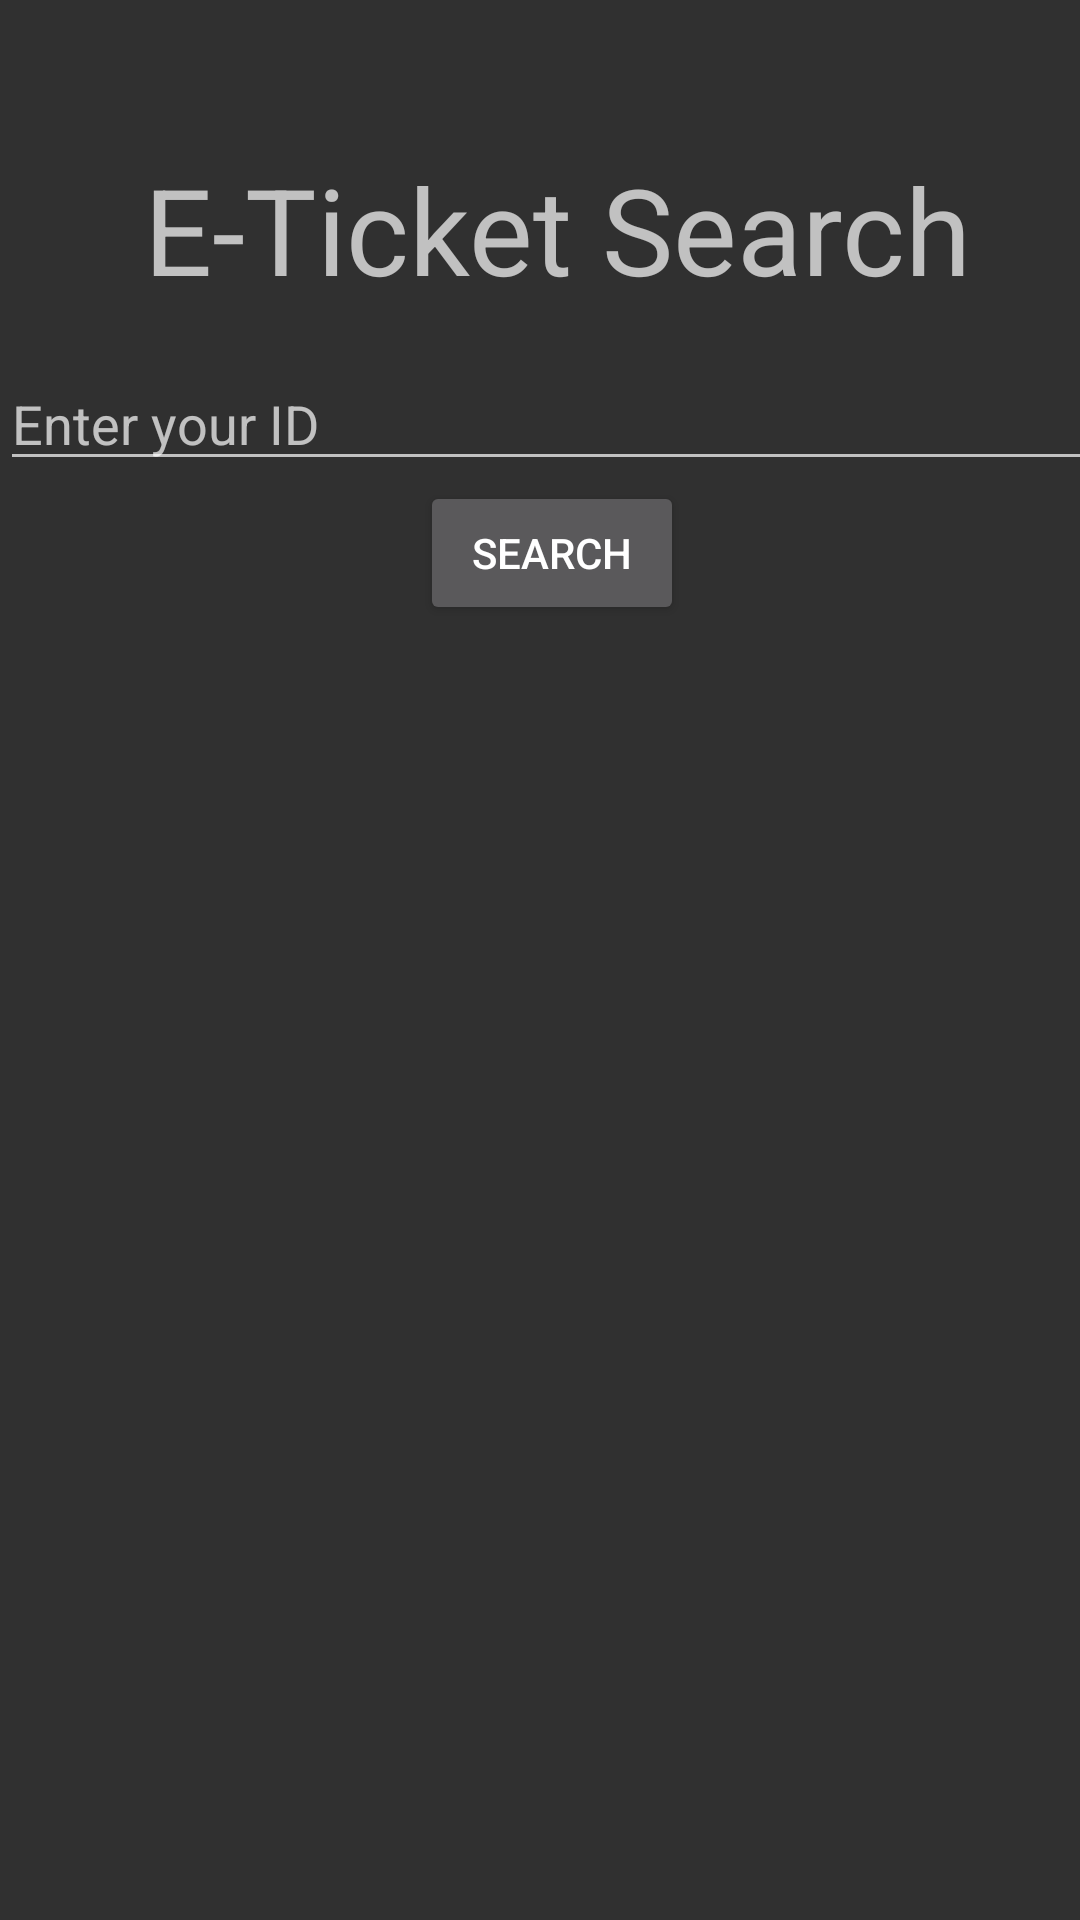

Android layout source for this screen:
<!-- AndroidManifest.xml: application theme AppTheme -->
<!-- res/layout/activity_search_ticketid.xml -->
<?xml version="1.0" encoding="utf-8"?>
<android.support.constraint.ConstraintLayout xmlns:android="http://schemas.android.com/apk/res/android"
    xmlns:app="http://schemas.android.com/apk/res-auto"
    xmlns:tools="http://schemas.android.com/tools"
    android:layout_width="match_parent"
    android:layout_height="match_parent"
    tools:context="com.example.ebus.abkapp.SearchTicketid">
    <ScrollView
        android:layout_width="368dp"
        android:layout_height="551dp"
        tools:layout_editor_absoluteY="8dp"
        tools:layout_editor_absoluteX="8dp">
    <LinearLayout
        android:orientation="vertical"
        android:layout_width="368dp"
        android:layout_height="551dp"
        tools:layout_editor_absoluteY="8dp"
        tools:layout_editor_absoluteX="8dp">
        <TextView
            android:text=" "
            android:textSize="25sp"
            android:layout_gravity="center"
            android:layout_width="wrap_content"
            android:layout_height="wrap_content" />

        <ImageView

            android:layout_gravity="center"
            android:src="@mipmap/ic_launcher"
            android:layout_height="wrap_content"
            android:layout_width="wrap_content"/>
        <LinearLayout
            android:gravity="center"
            android:orientation="horizontal"
            android:layout_width="match_parent"
            android:layout_height="wrap_content">

            <TextView

                android:layout_gravity="center"
                android:textSize="15sp"
                android:layout_width="wrap_content"
                android:layout_height="wrap_content"
                android:layout_margin="16dp"
                android:text=" "
                android:id="@+id/tvusername" />

            <TextView

                android:layout_gravity="center"
                android:textSize="40sp"
                android:layout_width="wrap_content"
                android:layout_height="wrap_content"
                android:layout_margin="16dp"
                android:text="E-Ticket Search"
                android:id="@+id/textView2122" />


            <TextView

                android:layout_gravity="center"
                android:textSize="15sp"
                android:layout_width="wrap_content"
                android:layout_height="wrap_content"
                android:layout_margin="16dp"
                android:text=" "
                android:id="@+id/tvbalance" />

        </LinearLayout>
        <EditText
            android:inputType="number"
            android:hint="Enter your ID"
            android:id="@+id/etticketid"
            android:layout_width="match_parent"
            android:layout_height="wrap_content" />
        <Button
            android:id="@+id/bSearch"
            android:text="Search"
            android:layout_gravity="center"
            android:layout_width="wrap_content"
            android:layout_height="wrap_content" />
        <TextView
            android:id="@+id/result"
            android:layout_width="wrap_content"
            android:layout_height="wrap_content" />


    </LinearLayout>
    </ScrollView>
</android.support.constraint.ConstraintLayout>
<!-- resources referenced by this layout -->
<resources>
  <style name="AppTheme" parent="Theme.AppCompat.NoActionBar">
          
          <item name="colorPrimary">@color/colorPrimary</item>
          <item name="colorPrimaryDark">@color/colorPrimaryDark</item>
          <item name="colorAccent">@color/colorAccent</item>
          <item name="android:windowTitleBackgroundStyle">@color/lighgrey</item>
  
      </style>
  <color name="colorPrimary">#3F51B5</color>
  <color name="colorPrimaryDark">#303F9F</color>
  <item name="colorAccent" type="color">#FF0099CC</item>
  <item name="lighgrey" type="color">#f6f5f5</item>
</resources>
